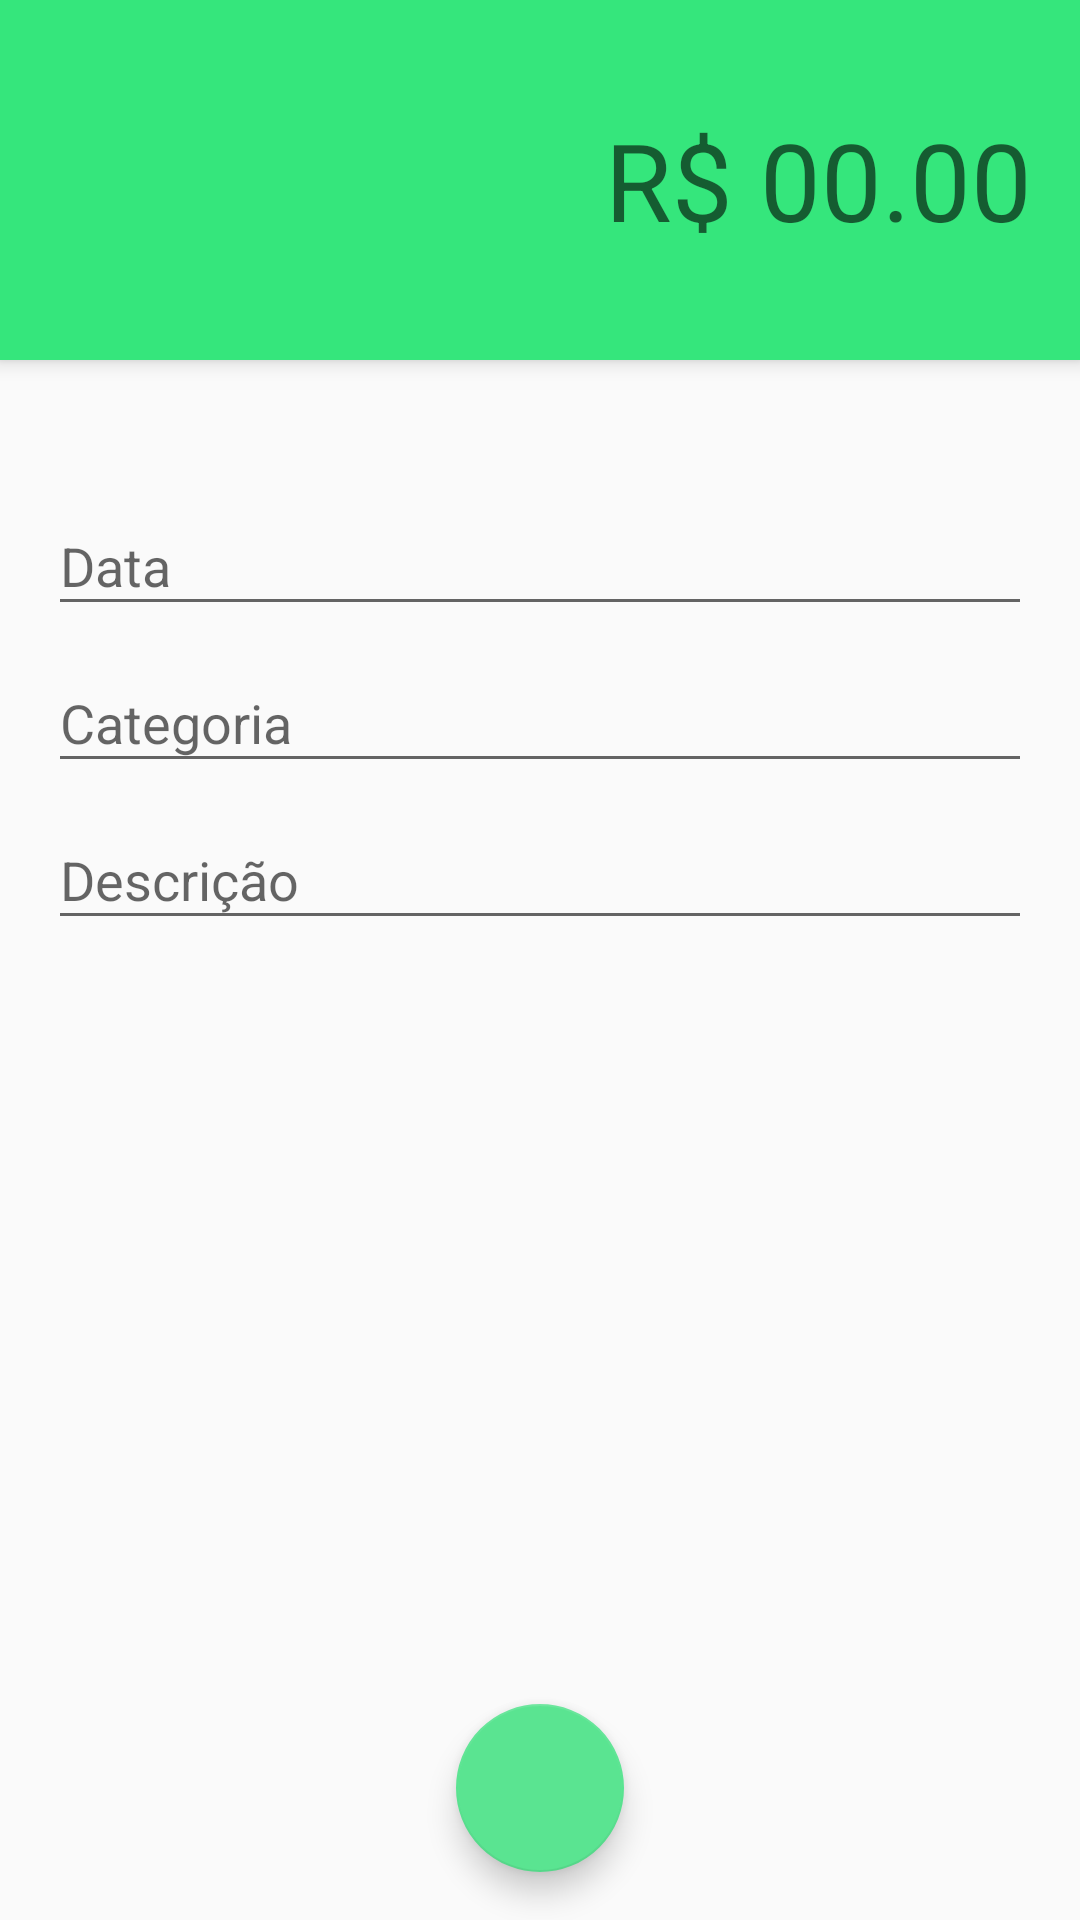

Here is an Android app screen rendered from its layout file. Give the layout XML and the strings, colors and styles it references.
<!-- AndroidManifest.xml: activity theme ReceitaTheme -->
<!-- res/layout/activity_receita.xml -->
<?xml version="1.0" encoding="utf-8"?>
<androidx.constraintlayout.widget.ConstraintLayout
        xmlns:android="http://schemas.android.com/apk/res/android"
        xmlns:tools="http://schemas.android.com/tools"
        xmlns:app="http://schemas.android.com/apk/res-auto"
        android:layout_width="match_parent"
        android:layout_height="match_parent"
        tools:context=".activity.ReceitaActivity">

    <LinearLayout
            android:orientation="vertical"
            android:layout_width="0dp"
            android:layout_height="120dp" app:layout_constraintTop_toTopOf="parent"
            app:layout_constraintStart_toStartOf="parent"
            app:layout_constraintEnd_toEndOf="parent"
            android:background="@color/colorPrimaryReceita" android:elevation="4dp" android:padding="16dp"
            android:gravity="center" android:id="@+id/linearLayout">
        <EditText
                android:layout_width="match_parent"
                android:layout_height="wrap_content"
                android:inputType="numberDecimal"
                android:ems="10"
                android:id="@+id/editTextTextPersonName"
                android:background="@android:color/transparent" android:textSize="36sp"
                android:hint="R$ 00.00" android:textColor="@android:color/white" android:textAlignment="textEnd"
                android:gravity="end"/>
    </LinearLayout>
    <com.google.android.material.textfield.TextInputLayout
            android:layout_width="0dp"
            android:layout_height="wrap_content"
            app:layout_constraintStart_toStartOf="parent"
            app:layout_constraintHorizontal_bias="0.5" app:layout_constraintEnd_toEndOf="parent"
            android:id="@+id/textInputLayout2" app:layout_constraintTop_toBottomOf="@+id/linearLayout"
            app:layout_constraintBottom_toTopOf="@+id/textInputLayout"
            app:layout_constraintVertical_chainStyle="packed" android:layout_marginStart="16dp"
            android:layout_marginEnd="16dp" app:layout_constraintVertical_bias="0.100000024">

        <com.google.android.material.textfield.TextInputEditText
                android:layout_width="match_parent"
                android:layout_height="wrap_content"
                android:hint="Data" android:inputType="date"/>
    </com.google.android.material.textfield.TextInputLayout>
    <com.google.android.material.textfield.TextInputLayout
            android:layout_width="0dp"
            android:layout_height="wrap_content"
            app:layout_constraintStart_toStartOf="parent"
            app:layout_constraintHorizontal_bias="0.5" app:layout_constraintEnd_toEndOf="parent"
            android:id="@+id/textInputLayout" app:layout_constraintTop_toBottomOf="@+id/textInputLayout2"
            app:layout_constraintBottom_toTopOf="@+id/textInputLayout3" android:layout_marginStart="16dp"
            android:layout_marginEnd="16dp">

        <com.google.android.material.textfield.TextInputEditText
                android:layout_width="match_parent"
                android:layout_height="wrap_content"
                android:hint="Categoria" android:inputType="text"/>
    </com.google.android.material.textfield.TextInputLayout>
    <com.google.android.material.textfield.TextInputLayout
            android:layout_width="0dp"
            android:layout_height="wrap_content"
            app:layout_constraintStart_toStartOf="parent"
            app:layout_constraintHorizontal_bias="0.5" app:layout_constraintEnd_toEndOf="parent"
            android:id="@+id/textInputLayout3" app:layout_constraintBottom_toBottomOf="parent"
            app:layout_constraintTop_toBottomOf="@+id/textInputLayout" android:layout_marginStart="16dp"
            android:layout_marginEnd="16dp">

        <com.google.android.material.textfield.TextInputEditText
                android:layout_width="match_parent"
                android:layout_height="wrap_content"
                android:hint="Descrição" android:inputType="text"/>
    </com.google.android.material.textfield.TextInputLayout>
    <com.google.android.material.floatingactionbutton.FloatingActionButton
            android:layout_width="wrap_content"
            android:layout_height="wrap_content"
            app:srcCompat="@drawable/ic_baseline_check_24"
            android:id="@+id/floatingActionButton"
            app:layout_constraintBottom_toBottomOf="parent" app:layout_constraintEnd_toEndOf="parent"
            app:layout_constraintStart_toStartOf="parent" android:layout_marginEnd="16dp"
            android:layout_marginStart="16dp" android:layout_marginBottom="16dp" android:clickable="true"
            android:focusable="auto"/>
</androidx.constraintlayout.widget.ConstraintLayout>
<!-- resources referenced by this layout -->
<resources>
  <color name="colorPrimaryReceita">#35E67C</color>
  <style name="ReceitaTheme" parent="Theme.AppCompat.Light.NoActionBar">
  
          <item name="windowActionBar">false</item>
          <item name="windowNoTitle">true</item>
          <item name="colorPrimary">@color/colorPrimaryReceita</item>
          <item name="colorPrimaryDark">@color/colorPrimaryDarkReceita</item>
          <item name="colorAccent">@color/colorAccentReceita</item>
  
      </style>
  <color name="colorPrimaryDarkReceita">#36B569</color>
  <color name="colorAccentReceita">#5AE491</color>
</resources>
